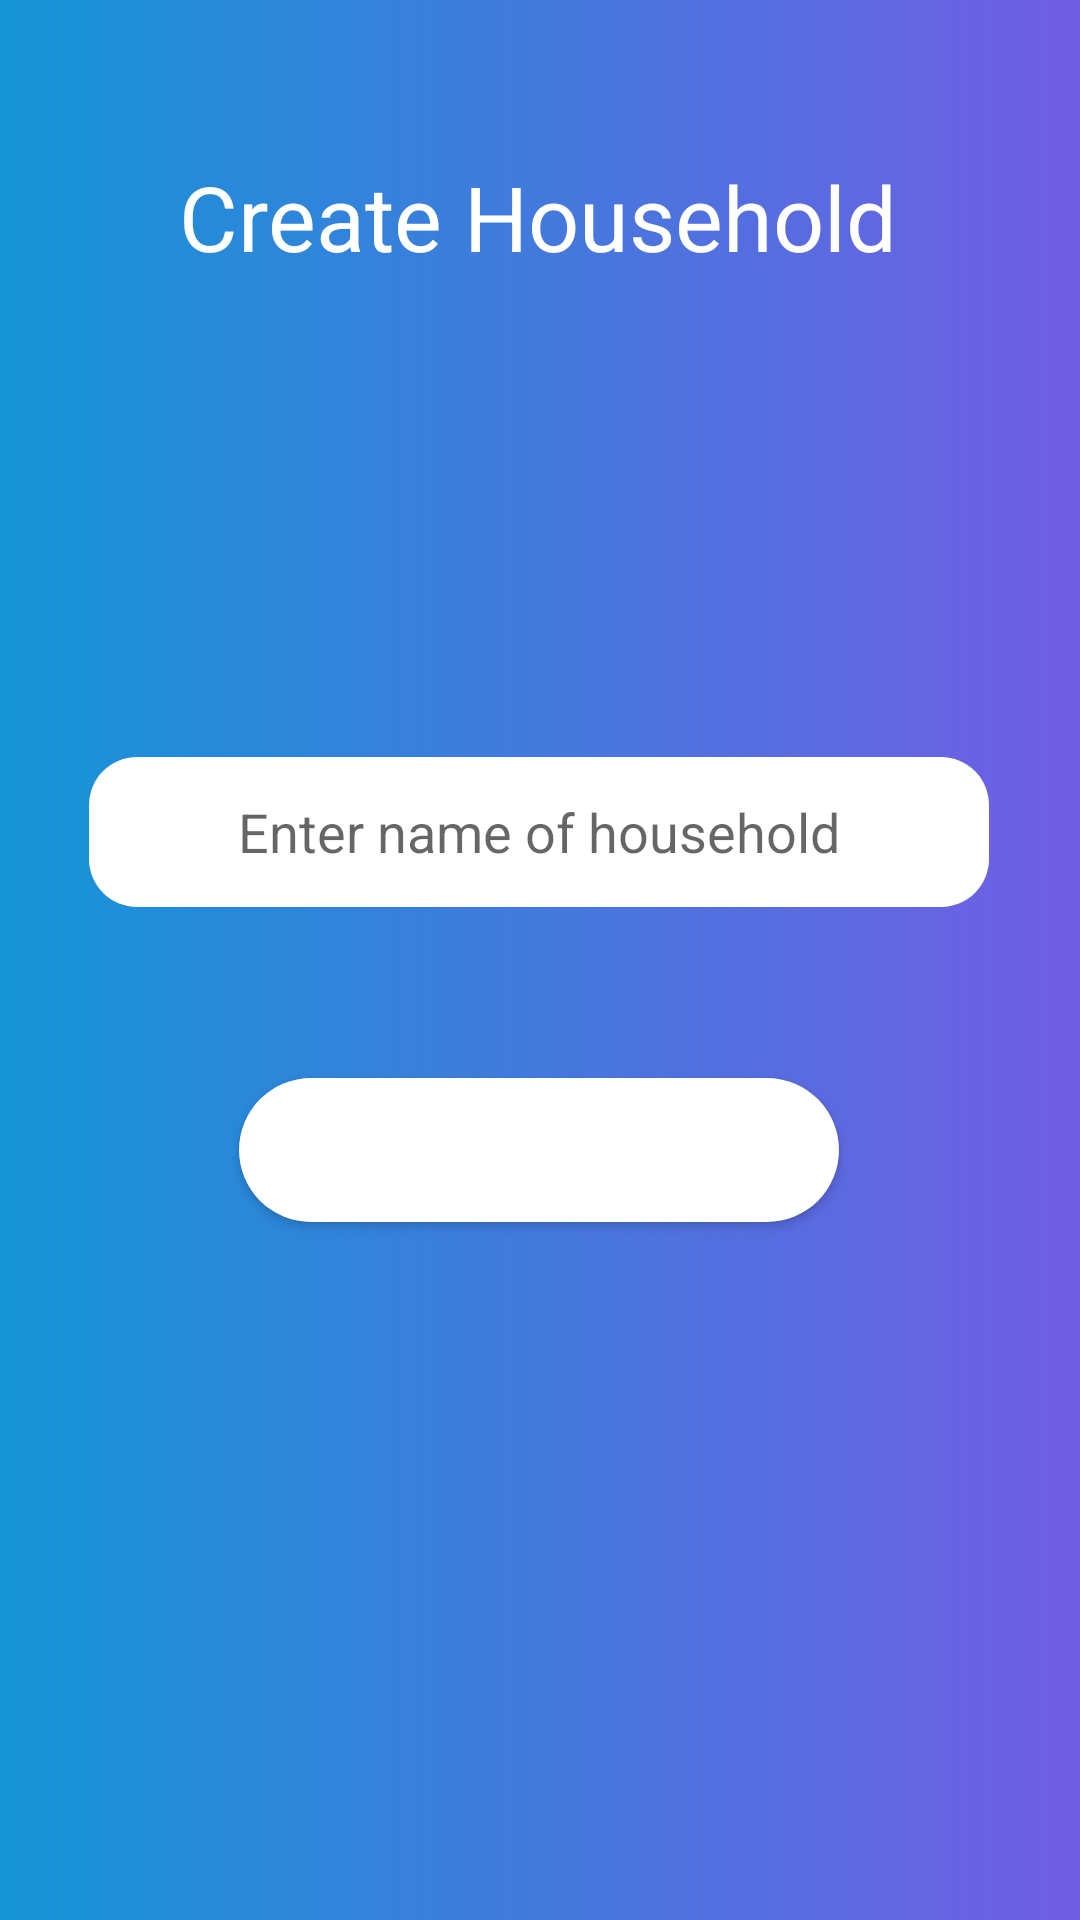

Android layout source for this screen:
<!-- AndroidManifest.xml: application theme Theme.SE2Android -->
<!-- res/layout/fragment_create_household.xml -->
<?xml version="1.0" encoding="utf-8"?>
<androidx.constraintlayout.widget.ConstraintLayout xmlns:android="http://schemas.android.com/apk/res/android"
    xmlns:app="http://schemas.android.com/apk/res-auto"
    xmlns:tools="http://schemas.android.com/tools"
    android:layout_width="match_parent"
    android:layout_height="match_parent"
    android:background="@drawable/login_background"
    tools:context=".Household.ConnectHouseholdFragment">

    <TextView
        android:id="@+id/createHouseText"
        android:layout_width="wrap_content"
        android:layout_height="wrap_content"
        android:layout_marginTop="52dp"
        android:gravity="center"
        android:text="Create Household"
        android:textColor="@color/white"
        android:textSize="30sp"
        android:textStyle="normal"
        app:layout_constraintEnd_toEndOf="parent"
        app:layout_constraintHorizontal_bias="0.495"
        app:layout_constraintStart_toStartOf="parent"
        app:layout_constraintTop_toTopOf="parent" />


    <Button
        android:id="@+id/createHouse2Button"
        android:layout_width="200dp"
        android:layout_height="wrap_content"
        android:layout_marginBottom="176dp"
        android:background="@drawable/custom_btn"
        android:text="@string/create_household"
        android:textColor="@color/white"
        android:textSize="14sp"
        app:layout_constraintBottom_toBottomOf="parent"
        app:layout_constraintEnd_toEndOf="parent"
        app:layout_constraintHorizontal_bias="0.497"
        app:layout_constraintStart_toStartOf="parent"
        app:layout_constraintTop_toBottomOf="@+id/householdName" />

    <EditText
        android:id="@+id/householdName"
        android:layout_width="300dp"
        android:layout_height="50dp"
        android:layout_marginTop="160dp"
        android:background="@drawable/edittext_design"
        android:ems="10"
        android:hint="Enter name of household"
        android:inputType="textPersonName"
        android:textAlignment="center"
        android:textColor="@color/login_purple"
        android:textSize="18sp"
        android:textStyle="normal"
        app:layout_constraintEnd_toEndOf="parent"
        app:layout_constraintHorizontal_bias="0.495"
        app:layout_constraintStart_toStartOf="parent"
        app:layout_constraintTop_toBottomOf="@+id/createHouseText" />

</androidx.constraintlayout.widget.ConstraintLayout>
<!-- resources referenced by this layout -->
<resources>
  <color name="login_purple">#715de3</color>
  <color name="white">#FFFFFFFF</color>
  <!-- drawable custom_btn (drawable) -->
  <?xml version="1.0" encoding="utf-8"?>
  <shape xmlns:android="http://schemas.android.com/apk/res/android"
      android:shape="rectangle"
      android:padding="5dp">
  
      <solid
          android:color="#fff"
          android:width="1dp"/>
  
      <corners android:radius="30dp"/>
  
  </shape>
  <!-- drawable edittext_design (drawable) -->
  <?xml version="1.0" encoding="utf-8"?>
  <shape xmlns:android="http://schemas.android.com/apk/res/android"
      android:shape="rectangle">
  
      <solid  android:color="#fff"/>
      <corners android:radius="16dp"/>
  
  </shape>
  <!-- drawable login_background (drawable) -->
  <?xml version="1.0" encoding="utf-8"?>
  <shape xmlns:android="http://schemas.android.com/apk/res/android">
      <gradient
          android:endColor="@color/login_purple"
          android:startColor="@color/login_blue" />
  </shape>
  <string name="create_household">Create Household</string>
  <style name="Theme.SE2Android" parent="Theme.MaterialComponents.DayNight.NoActionBar">
          
          <item name="colorPrimary">@color/purple_500</item>
          <item name="colorPrimaryVariant">@color/purple_700</item>
          <item name="colorOnPrimary">@color/white</item>
          
          <item name="colorSecondary">@color/teal_200</item>
          <item name="colorSecondaryVariant">@color/teal_700</item>
          <item name="colorOnSecondary">@color/black</item>
          
          <item name="android:statusBarColor" tools:targetApi="l">?attr/colorPrimaryVariant</item>
          
      </style>
  <color name="login_blue">#1495d7</color>
  <color name="purple_500">#FF6200EE</color>
  <color name="purple_700">#FF3700B3</color>
  <color name="teal_200">#FF03DAC5</color>
  <color name="teal_700">#FF018786</color>
  <color name="black">#FF000000</color>
</resources>
